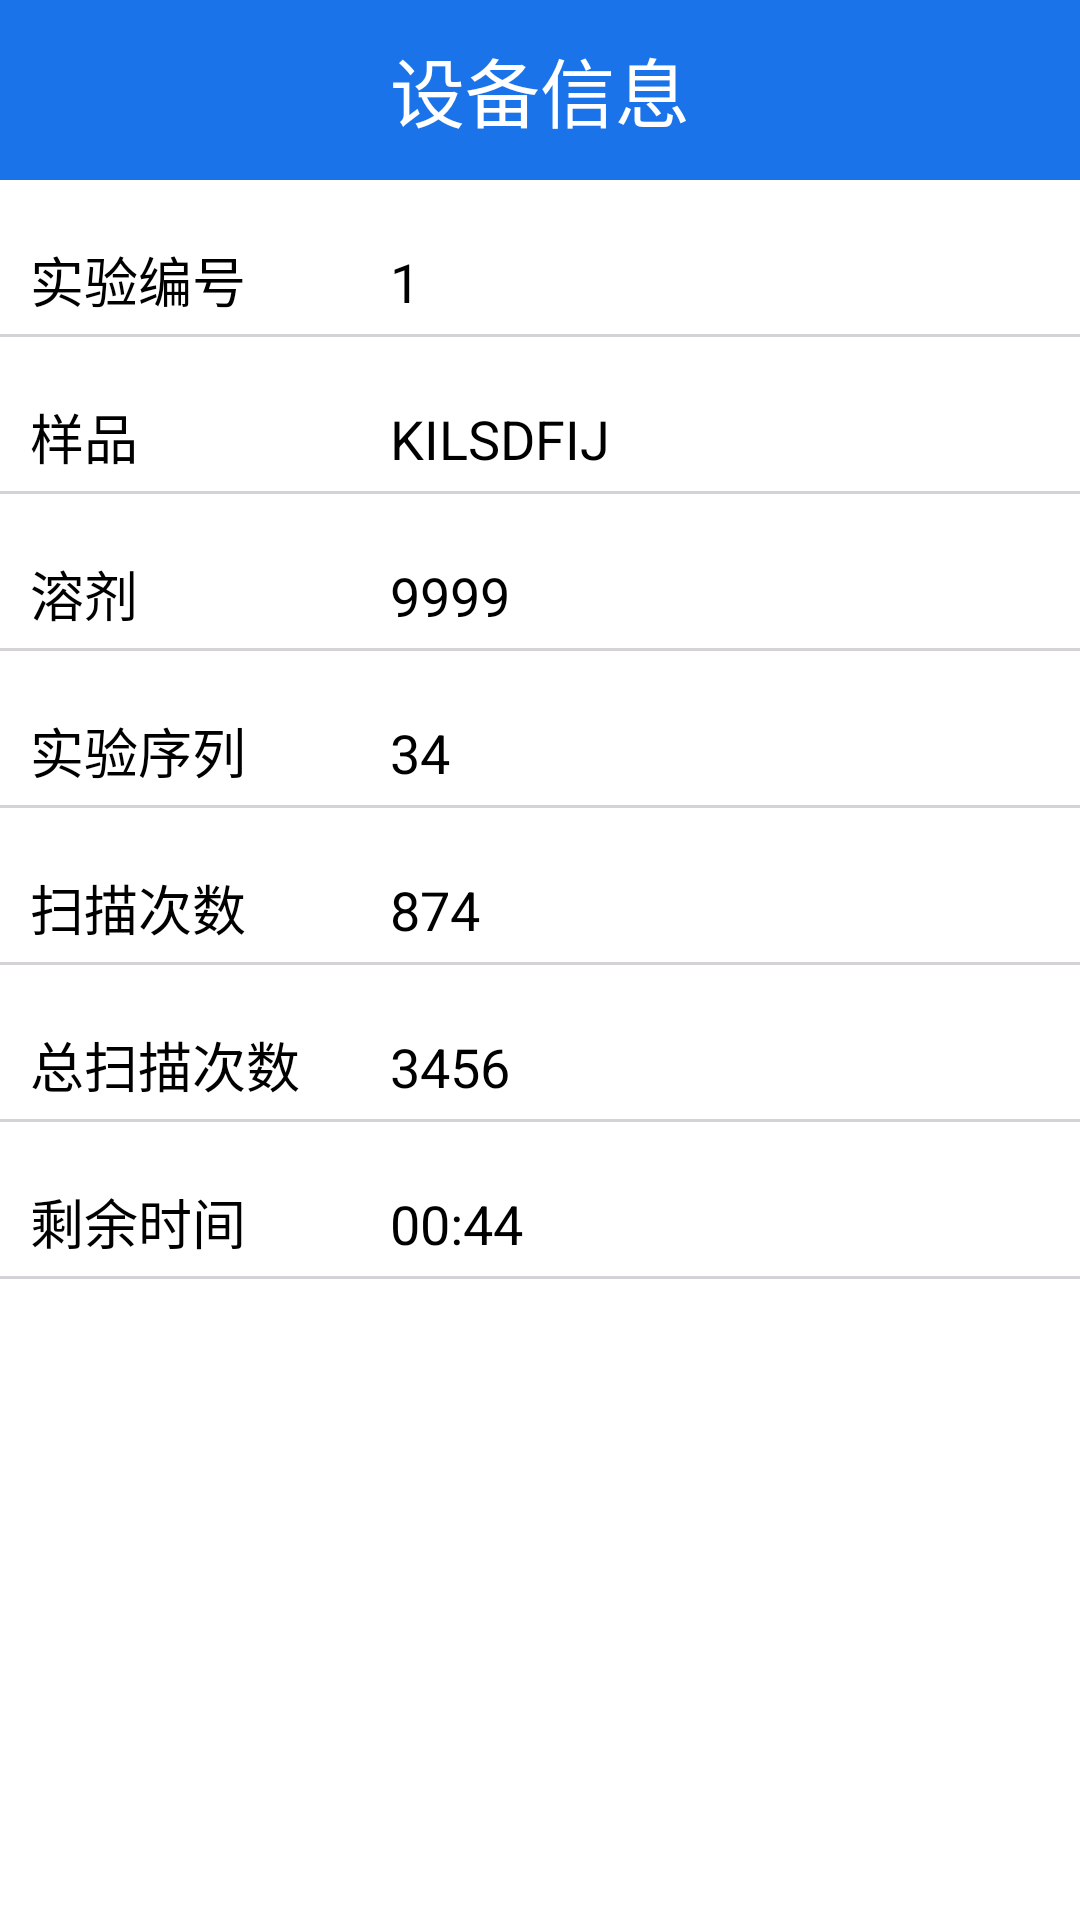

Write the Android layout XML for this screen, with the resource values it uses.
<!-- AndroidManifest.xml: application theme Theme.ProjectTwoVersion -->
<!-- res/layout/activity_click_intent.xml -->
<?xml version="1.0" encoding="utf-8"?>

<LinearLayout xmlns:android="http://schemas.android.com/apk/res/android"
    xmlns:app="http://schemas.android.com/apk/res-auto"
    xmlns:tools="http://schemas.android.com/tools"
    android:layout_width="match_parent"
    android:layout_height="match_parent"
    android:orientation="vertical"
    tools:context=".AllPage.ClickIntentActivity">

    <TextView
        android:layout_width="match_parent"
        android:layout_height="60dp"
        android:text="设备信息"
        android:textColor="@color/white"
        android:gravity="center"
        android:background="#1A73E8"
        android:textSize="25dp"/>

    <LinearLayout
        android:layout_width="match_parent"
        android:layout_height="wrap_content"
        android:orientation="horizontal"
        android:padding="5dp"
        android:layout_marginTop="5dp"
        >

        <TextView
            android:layout_width="100dp"
            android:layout_height="wrap_content"
            android:text="实验编号"
            android:layout_marginLeft="5dp"
            android:textSize="18dp"
            android:layout_marginTop="10dp"
            android:layout_marginRight="20dp"
            android:textColor="@color/black"
            />
        <TextView
            android:id="@+id/tv_NO"
            android:layout_width="wrap_content"
            android:layout_height="wrap_content"
            android:text="1"
            android:textSize="18dp"
            android:textColor="@color/black"
            android:layout_marginTop="10dp"
            />
    </LinearLayout>
    <View
        android:layout_width="match_parent"
        android:layout_height="1dp"
        android:background="#D5D2D7"
        />
    <LinearLayout
        android:layout_width="match_parent"
        android:layout_height="wrap_content"
        android:orientation="horizontal"
        android:padding="5dp"
        android:layout_marginTop="5dp"
        >

        <TextView
            android:layout_width="100dp"
            android:layout_height="wrap_content"
            android:text="样品"
            android:textSize="18dp"
            android:textColor="@color/black"
            android:layout_marginLeft="5dp"
            android:layout_marginTop="10dp"
            android:layout_marginRight="20dp"
            />
        <TextView
            android:id="@+id/tv_sample_deta"
            android:layout_width="wrap_content"
            android:layout_height="wrap_content"
            android:text="KILSDFIJ"
            android:textColor="@color/black"
            android:textSize="18dp"
            android:layout_marginTop="10dp"
            />
    </LinearLayout>
    <View
        android:layout_width="match_parent"
        android:layout_height="1dp"
        android:background="#D5D2D7"
        />
    <LinearLayout
        android:layout_width="match_parent"
        android:layout_height="wrap_content"
        android:orientation="horizontal"
        android:padding="5dp"
        android:layout_marginTop="5dp"
        >

        <TextView
            android:layout_width="100dp"
            android:layout_height="wrap_content"
            android:text="溶剂"
            android:textSize="18dp"
            android:textColor="@color/black"
            android:layout_marginLeft="5dp"
            android:layout_marginTop="10dp"
            android:layout_marginRight="20dp"
            />
        <TextView
            android:id="@+id/tv_solvent_deta"
            android:layout_width="wrap_content"
            android:layout_height="wrap_content"
            android:text="9999"
            android:textSize="18dp"
            android:textColor="@color/black"
            android:layout_marginTop="10dp"
            />
    </LinearLayout>
    <View
        android:layout_width="match_parent"
        android:layout_height="1dp"
        android:background="#D5D2D7"
        />
    <LinearLayout
        android:layout_width="match_parent"
        android:layout_height="wrap_content"
        android:orientation="horizontal"
        android:padding="5dp"
        android:layout_marginTop="5dp"
        >

        <TextView
            android:layout_width="100dp"
            android:layout_height="wrap_content"
            android:layout_marginTop="10dp"
            android:layout_marginLeft="5dp"
            android:layout_marginRight="20dp"
            android:text="实验序列"
            android:textColor="@color/black"
            android:textSize="18dp" />
        <TextView
            android:id="@+id/tv_equipment_deta"
            android:layout_width="wrap_content"
            android:layout_height="wrap_content"
            android:text="34"
            android:textSize="18dp"
            android:textColor="@color/black"
            android:layout_marginTop="10dp"
            />
    </LinearLayout>
    <View
        android:layout_width="match_parent"
        android:layout_height="1dp"
        android:background="#D5D2D7"
        />
    <LinearLayout
        android:layout_width="match_parent"
        android:layout_height="wrap_content"
        android:orientation="horizontal"
        android:padding="5dp"
        android:layout_marginTop="5dp"
        >

        <TextView
            android:layout_width="100dp"
            android:layout_height="wrap_content"
            android:text="扫描次数"
            android:layout_marginLeft="5dp"
            android:textSize="18dp"
            android:textColor="@color/black"
            android:layout_marginTop="10dp"
            android:layout_marginRight="20dp"
            />

        <TextView
            android:id="@+id/tv_scantime_deta"
            android:layout_width="wrap_content"
            android:layout_height="wrap_content"
            android:layout_marginTop="10dp"
            android:textColor="@color/black"
            android:text="874"
            android:textSize="18dp" />
    </LinearLayout>
    <View
        android:layout_width="match_parent"
        android:layout_height="1dp"
        android:background="#D5D2D7"
        />
    <LinearLayout
        android:layout_width="match_parent"
        android:layout_height="wrap_content"
        android:orientation="horizontal"
        android:padding="5dp"
        android:layout_marginTop="5dp"
        >

        <TextView
            android:layout_width="100dp"
            android:layout_height="wrap_content"
            android:text="总扫描次数"
            android:textSize="18dp"
            android:textColor="@color/black"
            android:layout_marginLeft="5dp"
            android:layout_marginTop="10dp"
            android:layout_marginRight="20dp"
            />
        <TextView
            android:id="@+id/tv_all_scantime"
            android:layout_width="wrap_content"
            android:layout_height="wrap_content"
            android:text="3456"
            android:textColor="@color/black"
            android:textSize="18dp"
            android:layout_marginTop="10dp"
            />
    </LinearLayout>
    <View
        android:layout_width="match_parent"
        android:layout_height="1dp"
        android:background="#D5D2D7"
        />
    <LinearLayout
        android:layout_width="match_parent"
        android:layout_height="wrap_content"
        android:orientation="horizontal"
        android:padding="5dp"
        android:layout_marginTop="5dp"
        >

        <TextView
            android:layout_width="100dp"
            android:layout_height="wrap_content"
            android:text="剩余时间"
            android:textSize="18dp"
            android:layout_marginLeft="5dp"
            android:layout_marginTop="10dp"
            android:textColor="@color/black"
            android:layout_marginRight="20dp"
            />
        <TextView
            android:id="@+id/tv_finally_time"
            android:layout_width="wrap_content"
            android:layout_height="wrap_content"
            android:text="00:44"
            android:textColor="@color/black"
            android:textSize="18dp"
            android:layout_marginTop="10dp"
            />
    </LinearLayout>
    <View
        android:layout_width="match_parent"
        android:layout_height="1dp"
        android:background="#D5D2D7"
        />
</LinearLayout>
<!-- resources referenced by this layout -->
<resources>
  <style name="Theme.ProjectTwoVersion" parent="Theme.MaterialComponents.DayNight.NoActionBar">
          
          <item name="colorPrimary">#1A73E8</item>
          <item name="colorPrimaryVariant">#1A73E8</item>
          <item name="colorOnPrimary">@color/white</item>
          
          <item name="colorSecondary">@color/teal_200</item>
          <item name="colorSecondaryVariant">@color/teal_700</item>
          <item name="colorOnSecondary">@color/black</item>
          
          <item name="android:statusBarColor" tools:targetApi="l">?attr/colorPrimaryVariant</item>
          
      </style>
  <!-- not gathered from this repository: default colours our renderer supplied (Android Studio template values) -->
  <color name="teal_200">#FF03DAC5</color>
  <color name="teal_700">#FF018786</color>
  <color name="black">#FF000000</color>
  <color name="white">#FFFFFFFF</color>
</resources>
